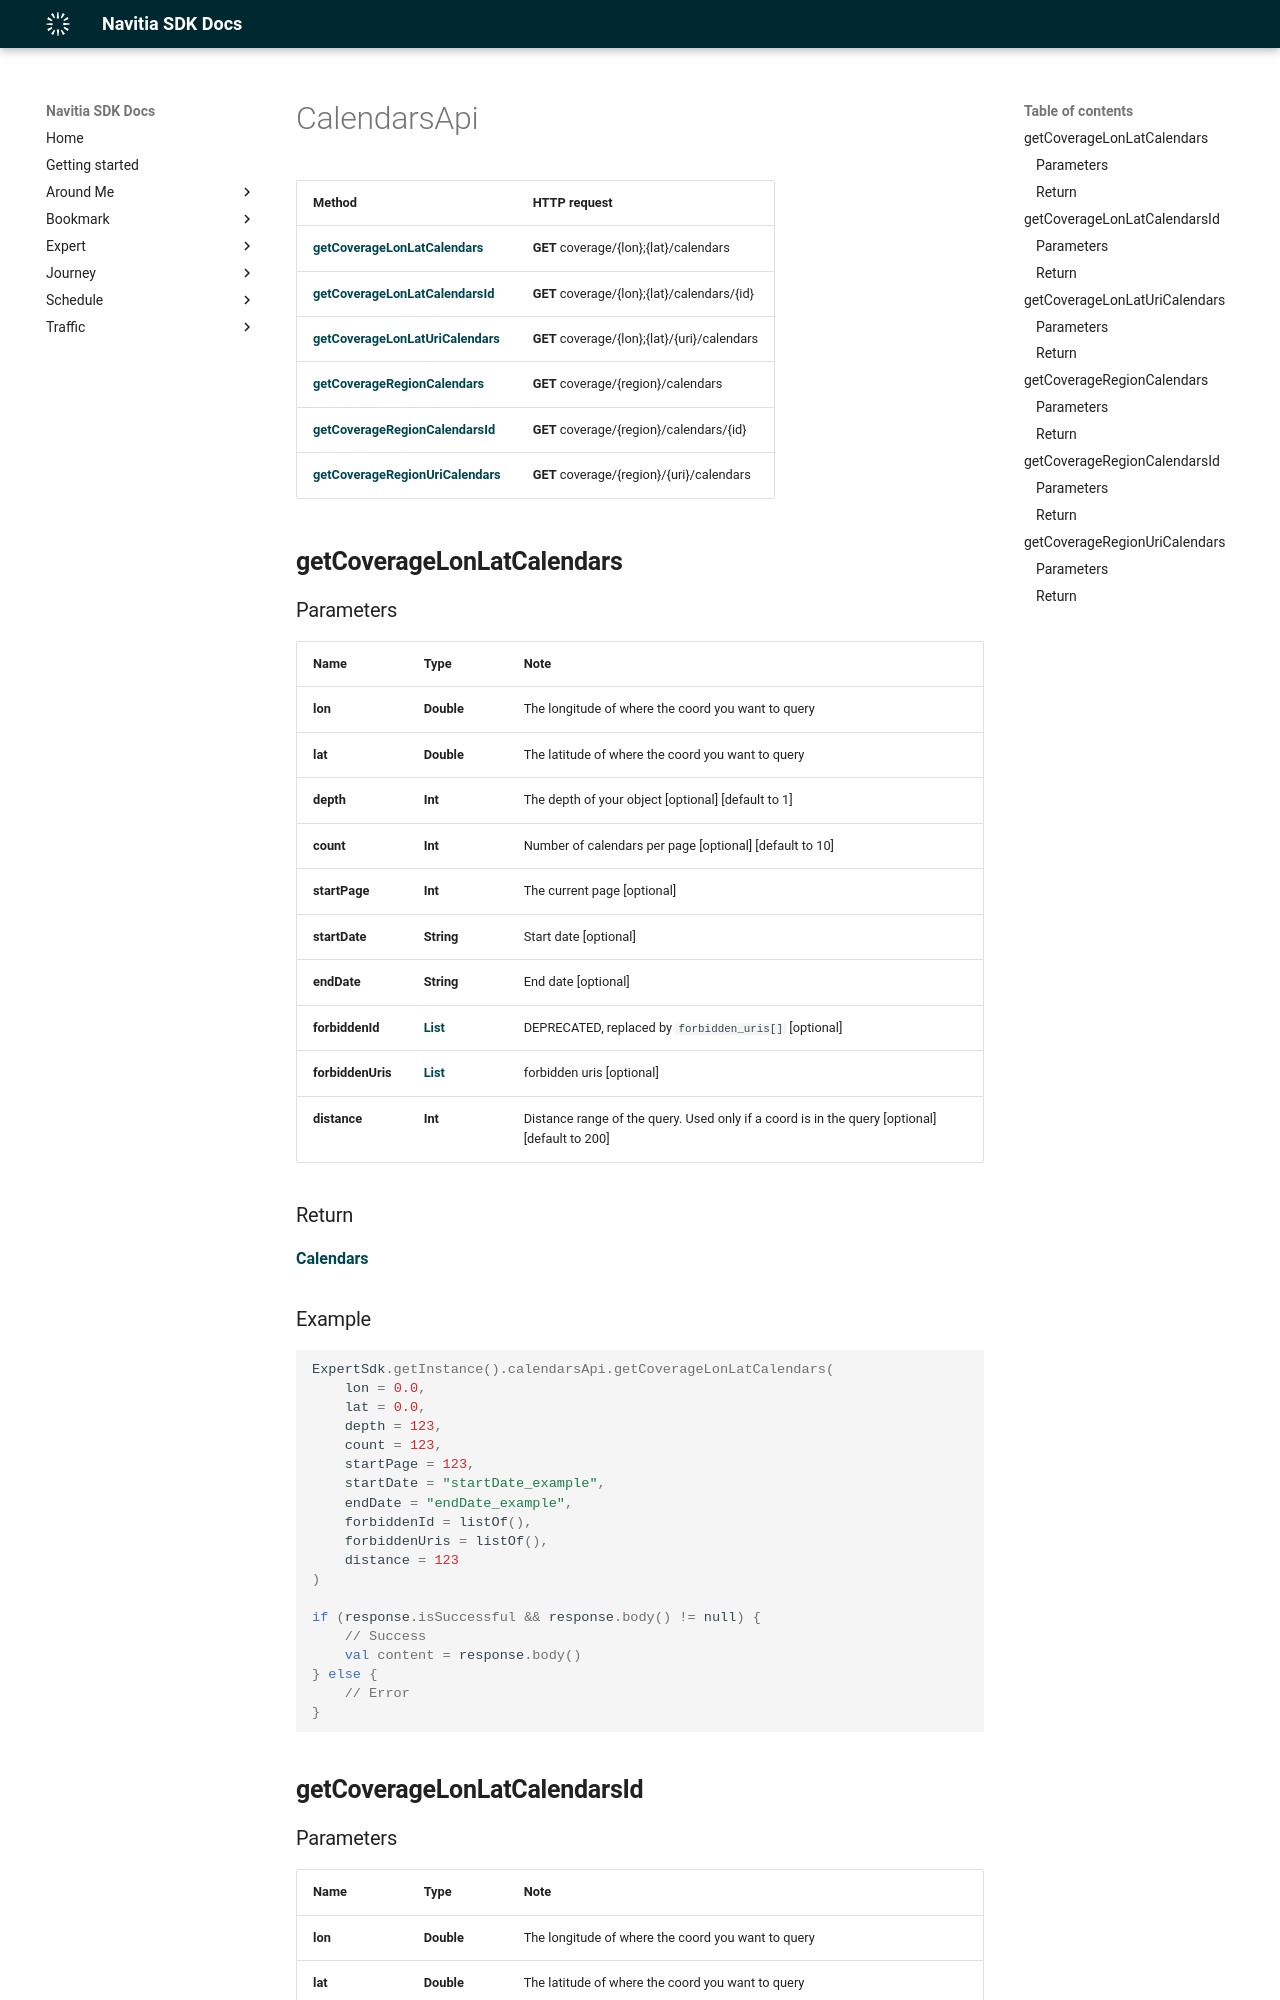

repository: hove-io/navitia_sdk_docs · page: expert/android/api/CalendarsApi/index.html · generator: mkdocs

# CalendarsApi

Method | HTTP request
------------- | -------------
[**getCoverageLonLatCalendars**](#getcoveragelonlatcalendars) | **GET** coverage/{lon};{lat}/calendars
[**getCoverageLonLatCalendarsId**](#getcoveragelonlatcalendarsid) | **GET** coverage/{lon};{lat}/calendars/{id}
[**getCoverageLonLatUriCalendars**](#getcoveragelonlaturicalendars) | **GET** coverage/{lon};{lat}/{uri}/calendars
[**getCoverageRegionCalendars**](#getcoverageregioncalendars) | **GET** coverage/{region}/calendars
[**getCoverageRegionCalendarsId**](#getcoverageregioncalendarsid) | **GET** coverage/{region}/calendars/{id}
[**getCoverageRegionUriCalendars**](#getcoverageregionuricalendars) | **GET** coverage/{region}/{uri}/calendars

## **getCoverageLonLatCalendars**

### Parameters

Name | Type | Note
---- | ---- | ----
**lon** | **Double** | The longitude of where the coord you want to query 
**lat** | **Double** | The latitude of where the coord you want to query 
**depth** | **Int** | The depth of your object [optional] [default to 1] 
**count** | **Int** | Number of calendars per page [optional] [default to 10] 
**startPage** | **Int** | The current page [optional] 
**startDate** | **String** | Start date [optional] 
**endDate** | **String** | End date [optional] 
**forbiddenId** | [**List<String>**](String.md) | DEPRECATED, replaced by `forbidden_uris[]` [optional] 
**forbiddenUris** | [**List<String>**](String.md) | forbidden uris [optional] 
**distance** | **Int** | Distance range of the query. Used only if a coord is in the query [optional] [default to 200] 

### Return
[**Calendars**](../model/Calendars.md)

<h3>Example</h3>
```kotlin
ExpertSdk.getInstance().calendarsApi.getCoverageLonLatCalendars(
    lon = 0.0,
    lat = 0.0,
    depth = 123,
    count = 123,
    startPage = 123,
    startDate = "startDate_example",
    endDate = "endDate_example",
    forbiddenId = listOf(),
    forbiddenUris = listOf(),
    distance = 123
)

if (response.isSuccessful && response.body() != null) {  
    // Success
    val content = response.body()  
} else {  
    // Error
} 
```

## **getCoverageLonLatCalendarsId**
